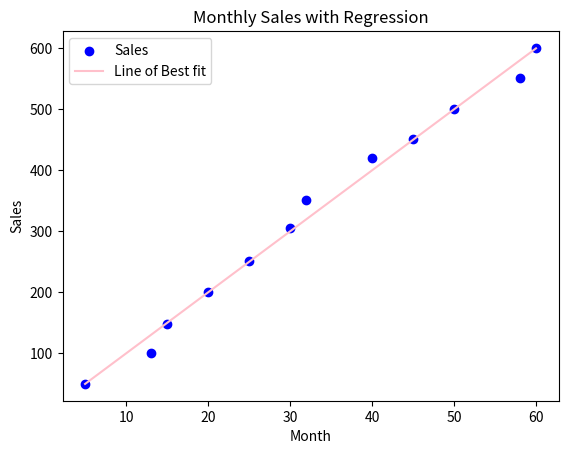

The script that saved this image:
import scipy.stats
from scipy import stats
import matplotlib.pyplot as plt
import numpy as np

months = np.array([5,13,15,20,25,30,32,40,45,50,58,60])
sales = np.array([50,100,147,200,250,305,350,420,450,500,550,600])

slope,intercept,r_value,p_value, std_err = stats.linregress(months, sales)

line_of_best_fit = slope*months + intercept

plt.scatter(months, sales, color = 'blue', label = 'Sales')
plt.plot(months,line_of_best_fit, color = 'pink', label = 'Line of Best fit')
plt.xlabel('Month')
plt.ylabel('Sales')
plt.title('Monthly Sales with Regression')
plt.legend()
plt.show()
